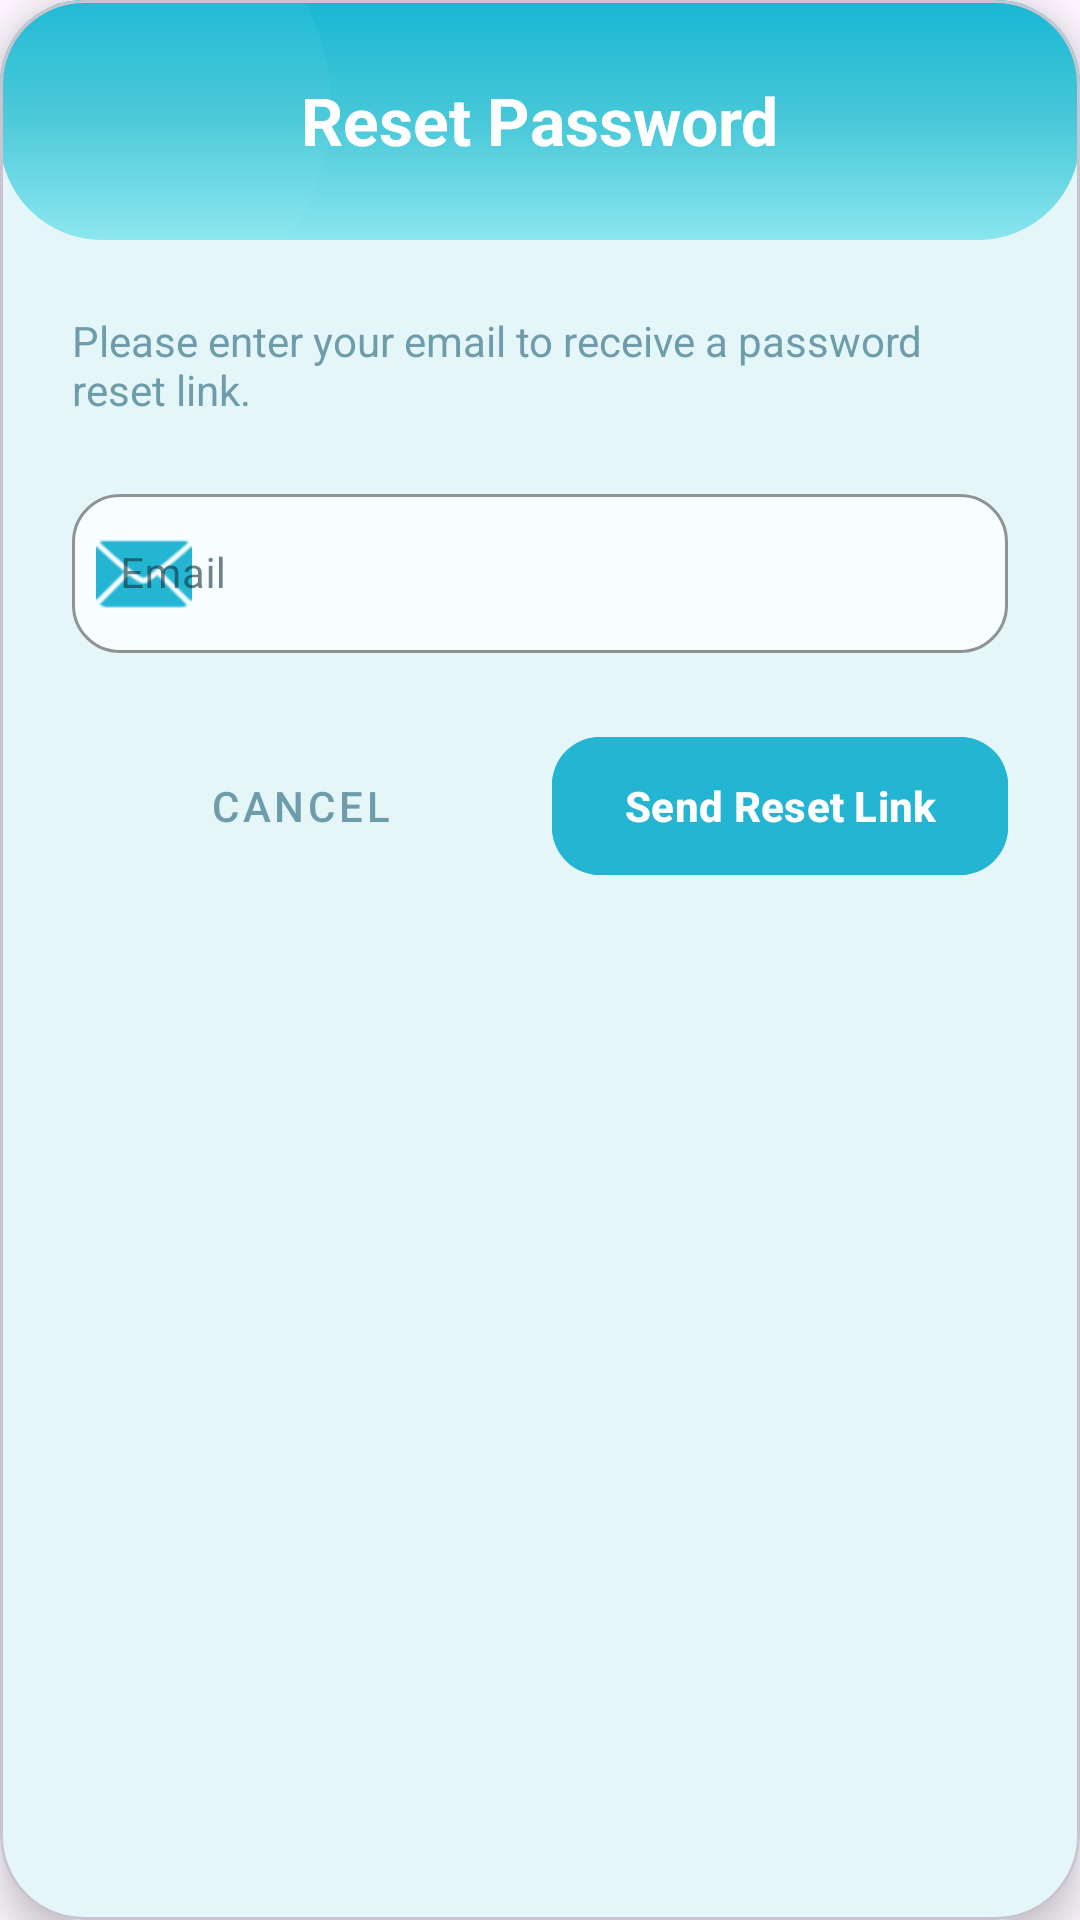

The Android layout XML behind this screen, and the referenced resources:
<!-- AndroidManifest.xml: application theme Theme.Staff_management -->
<!-- res/layout/dialog_forgot_password.xml -->
<?xml version="1.0" encoding="utf-8"?>
<com.google.android.material.card.MaterialCardView xmlns:android="http://schemas.android.com/apk/res/android"
    xmlns:app="http://schemas.android.com/apk/res-auto"
    android:layout_width="match_parent"
    android:layout_height="wrap_content"
    android:layout_margin="16dp"
    app:cardBackgroundColor="#FFFFFF"
    app:cardCornerRadius="28dp"
    app:cardElevation="8dp">

    <LinearLayout
        android:layout_width="match_parent"
        android:layout_height="wrap_content"
        android:orientation="vertical">

        
        <FrameLayout
            android:layout_width="match_parent"
            android:layout_height="80dp"
            android:background="@drawable/bg_header_attendance_report">

            <View
                android:layout_width="150dp"
                android:layout_height="150dp"
                android:layout_gravity="start|top"
                android:layout_marginStart="-40dp"
                android:layout_marginTop="-40dp"
                android:alpha="0.15"
                android:background="@drawable/bg_texture_circle" />

            <TextView
                android:layout_width="wrap_content"
                android:layout_height="wrap_content"
                android:layout_gravity="center"
                android:text="@string/forgot_password_title"
                android:textColor="@android:color/white"
                android:textSize="22sp"
                android:textStyle="bold" />
        </FrameLayout>

        <LinearLayout
            android:layout_width="match_parent"
            android:layout_height="wrap_content"
            android:orientation="vertical"
            android:padding="24dp">

            <TextView
                android:layout_width="match_parent"
                android:layout_height="wrap_content"
                android:layout_marginBottom="20dp"
                android:text="@string/enter_email_to_reset"
                android:textColor="#6F9CAB"
                android:textSize="14sp" />

            <com.google.android.material.textfield.TextInputLayout
                style="@style/Widget.MaterialComponents.TextInputLayout.OutlinedBox"
                android:layout_width="match_parent"
                android:layout_height="wrap_content"
                android:layout_marginBottom="24dp"
                android:hint="@string/email_hint"
                app:boxBackgroundColor="#F8FDFF"
                app:boxCornerRadiusBottomEnd="16dp"
                app:boxCornerRadiusBottomStart="16dp"
                app:boxCornerRadiusTopEnd="16dp"
                app:boxCornerRadiusTopStart="16dp"
                app:boxStrokeColor="#24B5D3"
                app:hintTextColor="#6F9CAB"
                app:startIconDrawable="@android:drawable/ic_dialog_email"
                app:startIconTint="#24B5D3">

                <com.google.android.material.textfield.TextInputEditText
                    android:id="@+id/etEmailInput"
                    android:layout_width="match_parent"
                    android:layout_height="wrap_content"
                    android:inputType="textEmailAddress"
                    android:textColor="#12313A"
                    android:textSize="14sp" />
            </com.google.android.material.textfield.TextInputLayout>

            <LinearLayout
                android:layout_width="match_parent"
                android:layout_height="wrap_content"
                android:orientation="horizontal">

                <com.google.android.material.button.MaterialButton
                    android:id="@+id/btnCancel"
                    style="@style/Widget.MaterialComponents.Button.TextButton"
                    android:layout_width="0dp"
                    android:layout_height="54dp"
                    android:layout_marginEnd="8dp"
                    android:layout_weight="1"
                    android:text="@string/cancel"
                    android:textColor="#6F9CAB"
                    app:cornerRadius="16dp" />

                <com.google.android.material.button.MaterialButton
                    android:id="@+id/btnConfirm"
                    android:layout_width="0dp"
                    android:layout_height="54dp"
                    android:layout_weight="1"
                    android:backgroundTint="#24B5D3"
                    android:text="@string/send_reset_link"
                    android:textColor="@android:color/white"
                    android:textStyle="bold"
                    app:cornerRadius="16dp"
                    app:elevation="2dp" />
            </LinearLayout>

        </LinearLayout>
    </LinearLayout>
</com.google.android.material.card.MaterialCardView>
<!-- resources referenced by this layout -->
<resources>
  <!-- drawable bg_header_attendance_report (drawable) -->
  <?xml version="1.0" encoding="utf-8"?>
  <shape xmlns:android="http://schemas.android.com/apk/res/android">
      <gradient
          android:angle="270"
          android:startColor="#18B7D4"
          android:centerColor="#47C8D8"
          android:endColor="#8AE6EF" />
  
      <corners
          android:bottomLeftRadius="34dp"
          android:bottomRightRadius="34dp" />
  </shape>
  <!-- drawable bg_texture_circle (drawable) -->
  <?xml version="1.0" encoding="utf-8"?>
  <shape xmlns:android="http://schemas.android.com/apk/res/android"
      android:shape="oval">
      <solid android:color="#55D9F6FB" />
  </shape>
  <string name="cancel">Cancel</string>
  <string name="email_hint">Email</string>
  <string name="enter_email_to_reset">Please enter your email to receive a password reset link.</string>
  <string name="forgot_password_title">Reset Password</string>
  <string name="send_reset_link">Send Reset Link</string>
  <style name="Theme.Staff_management" parent="Base.Theme.Staff_management" />
  <style name="Base.Theme.Staff_management" parent="Theme.Material3.DayNight.NoActionBar">
          <item name="colorPrimary">@color/brand_primary</item>
          <item name="colorOnPrimary">@color/text_on_primary</item>
          <item name="colorPrimaryContainer">@color/brand_primary_container</item>
          <item name="colorOnPrimaryContainer">@color/brand_primary_dark</item>
          <item name="colorSecondary">@color/brand_primary</item>
          <item name="colorOnSecondary">@color/text_on_primary</item>
          <item name="colorSecondaryContainer">@color/brand_primary_container</item>
          <item name="colorOnSecondaryContainer">@color/brand_primary_dark</item>
          <item name="colorTertiary">@color/light_purple</item>
          <item name="colorSurface">@color/surface</item>
          <item name="colorSurfaceVariant">@color/surface_variant</item>
          <item name="colorOnSurface">@color/text_primary</item>
          <item name="colorOnSurfaceVariant">@color/text_secondary</item>
          <item name="android:statusBarColor">@color/brand_primary_dark</item>
          <item name="android:navigationBarColor">@color/surface</item>
          <item name="bottomSheetDialogTheme">@style/ThemeOverlay.StaffManagement.BottomSheet</item>
      </style>
  <color name="brand_primary">#24B5D3</color>
  <color name="text_on_primary">#FFFFFF</color>
  <color name="brand_primary_container">#D8F3F8</color>
  <color name="brand_primary_dark">#169BBC</color>
  <color name="light_purple">#D8F3F8</color>
  <color name="surface">#FFFFFF</color>
  <color name="surface_variant">#F7FDFF</color>
  <color name="text_primary">#12313A</color>
  <color name="text_secondary">#6F9CAB</color>
  <style name="ThemeOverlay.StaffManagement.BottomSheet" parent="ThemeOverlay.Material3.BottomSheetDialog">
          <item name="bottomSheetStyle">@style/Widget.StaffManagement.BottomSheet</item>
      </style>
  <style name="Widget.StaffManagement.BottomSheet" parent="Widget.Material3.BottomSheet.Modal">
          <item name="android:backgroundTint">@color/surface</item>
      </style>
</resources>
